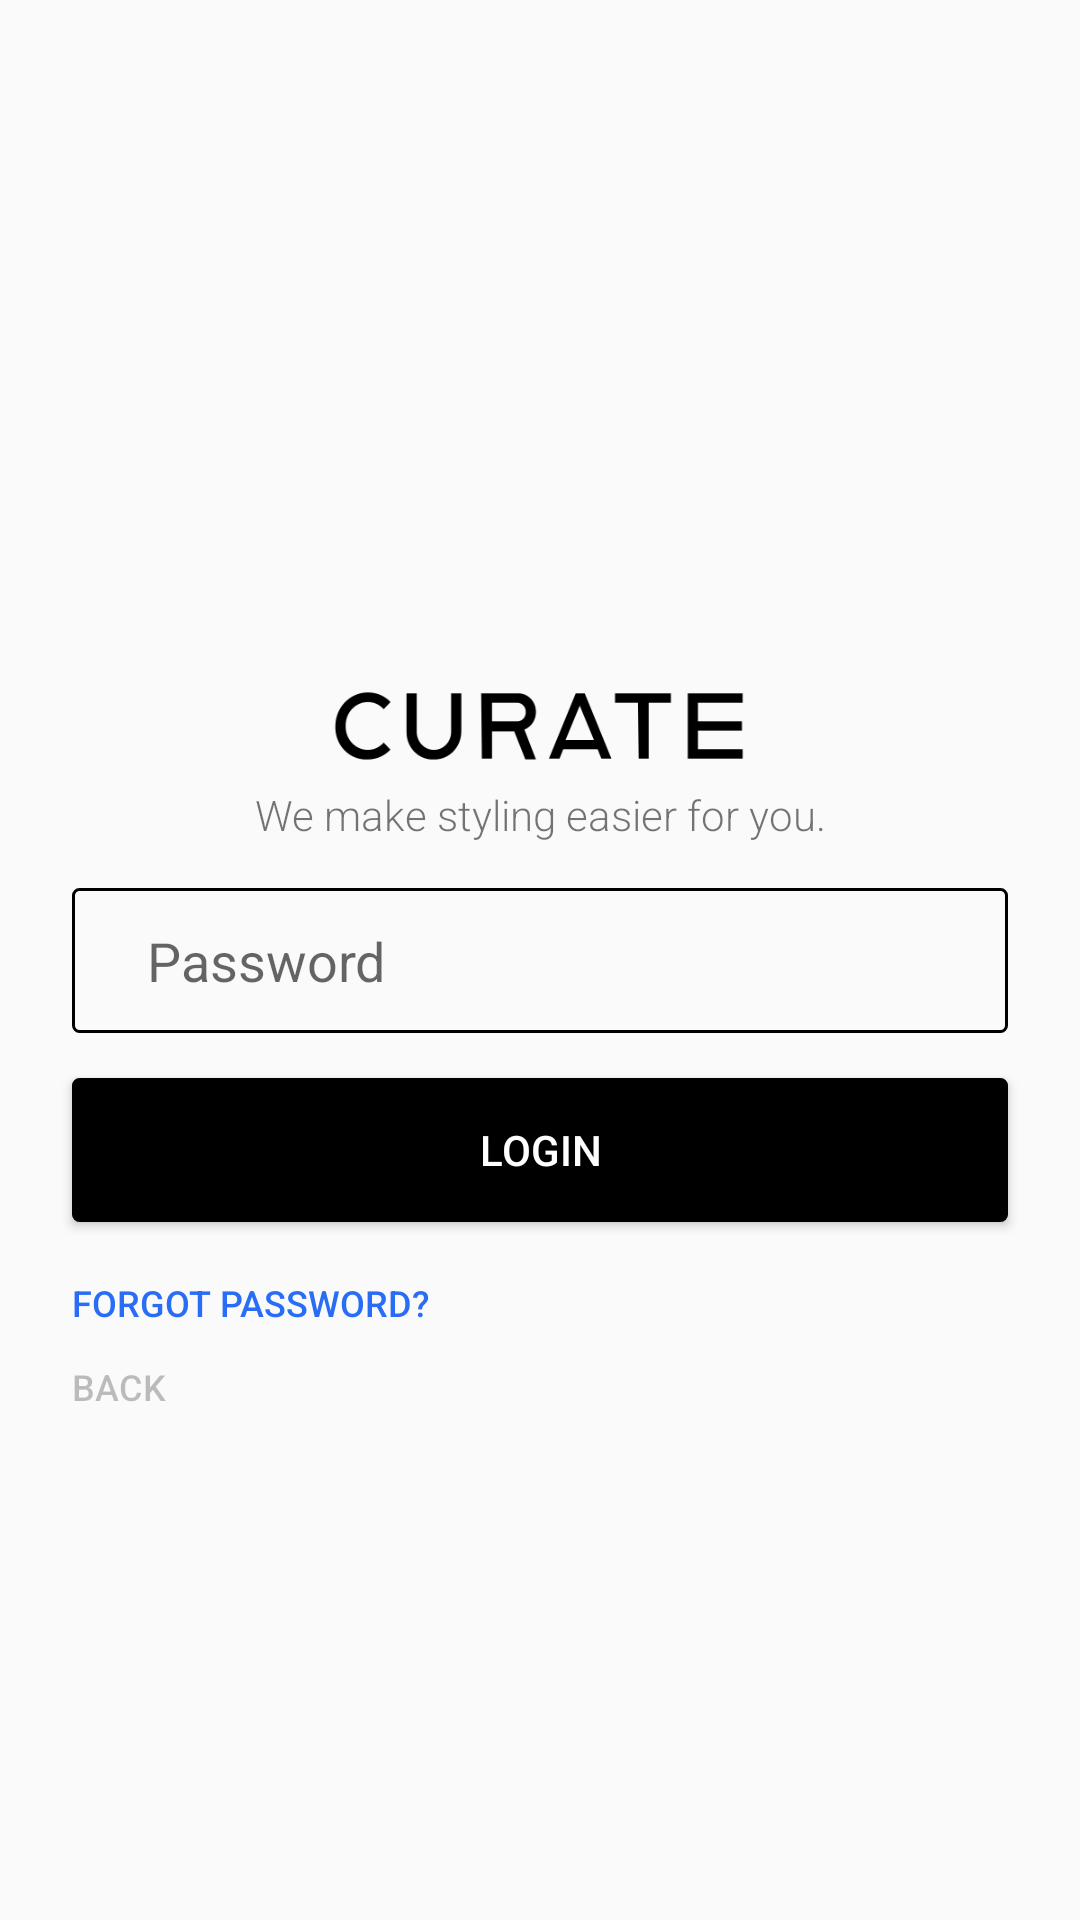

Write the Android layout XML for this screen, with the resource values it uses.
<!-- AndroidManifest.xml: application theme AppTheme -->
<!-- res/layout/activity_sign_in.xml -->
<?xml version="1.0" encoding="utf-8"?>
<androidx.constraintlayout.widget.ConstraintLayout xmlns:android="http://schemas.android.com/apk/res/android"
    xmlns:app="http://schemas.android.com/apk/res-auto"
    xmlns:tools="http://schemas.android.com/tools"
    android:layout_width="match_parent"
    android:layout_height="match_parent"
    tools:context=".signInActivity">

    <ImageView
        android:id="@+id/imageView"
        android:layout_width="150dp"
        android:layout_height="40dp"
        app:layout_constraintBottom_toTopOf="@+id/textView"
        app:layout_constraintEnd_toEndOf="parent"
        app:layout_constraintHorizontal_bias="0.498"
        app:layout_constraintStart_toStartOf="parent"
        app:srcCompat="@drawable/curate_full_logo" />

    <TextView
        android:id="@+id/textView"
        android:layout_width="wrap_content"
        android:layout_height="wrap_content"
        android:layout_marginBottom="15dp"
        android:text="We make styling easier for you."
        app:fontFamily="sans-serif-light"
        app:layout_constraintBottom_toTopOf="@+id/loginPass"
        app:layout_constraintEnd_toEndOf="parent"
        app:layout_constraintStart_toStartOf="parent" />

    <EditText
        android:id="@+id/loginPass"
        android:layout_width="0dp"
        android:layout_height="wrap_content"
        android:layout_marginLeft="24dp"
        android:layout_marginRight="24dp"
        android:background="@drawable/edit_text_background"
        android:ems="10"
        android:hint="Password"
        android:inputType="textPassword"
        android:paddingLeft="25dp"
        android:paddingTop="12dp"
        android:paddingRight="25dp"
        android:paddingBottom="12dp"
        android:textColor="@color/borderColor"
        android:typeface="sans"
        app:layout_constraintBottom_toBottomOf="parent"
        app:layout_constraintEnd_toEndOf="parent"
        app:layout_constraintStart_toStartOf="parent"
        app:layout_constraintTop_toTopOf="parent" />

    <Button
        android:id="@+id/userLogin"
        android:layout_width="0dp"
        android:layout_height="wrap_content"
        android:layout_gravity="center"
        android:layout_marginLeft="24dp"
        android:layout_marginTop="15dp"
        android:layout_marginRight="24dp"
        android:background="@drawable/dark_button"
        android:text="Login"
        android:textColor="@color/colorAccent"
        app:layout_constraintEnd_toEndOf="parent"
        app:layout_constraintStart_toStartOf="parent"
        app:layout_constraintTop_toBottomOf="@+id/loginPass" />

    <Button
        android:id="@+id/forgotPassword"
        android:layout_width="0dp"
        android:layout_height="24dp"
        android:layout_marginLeft="24dp"
        android:layout_marginTop="15dp"
        android:layout_marginRight="24dp"
        android:background="@android:color/transparent"
        android:gravity="center|left"
        android:text="Forgot Password?"
        android:textColor="#296DF6"
        android:textSize="12sp"
        app:layout_constraintEnd_toEndOf="parent"
        app:layout_constraintStart_toStartOf="parent"
        app:layout_constraintTop_toBottomOf="@+id/userLogin" />

    <Button
        android:id="@+id/backHome"
        android:layout_width="0dp"
        android:layout_height="24dp"
        android:layout_marginLeft="24dp"
        android:layout_marginTop="4dp"
        android:layout_marginRight="24dp"
        android:background="@android:color/transparent"
        android:gravity="center|left"
        android:onClick="goHome"
        android:text="Back"
        android:textColor="#40000000"
        android:textSize="12sp"
        app:layout_constraintEnd_toEndOf="parent"
        app:layout_constraintStart_toStartOf="parent"
        app:layout_constraintTop_toBottomOf="@+id/forgotPassword" />

    <TextView
        android:id="@+id/signInAlert"
        android:layout_width="0dp"
        android:layout_height="wrap_content"
        android:layout_marginStart="24dp"
        android:layout_marginLeft="24dp"
        android:layout_marginTop="4dp"
        android:layout_marginEnd="24dp"
        android:layout_marginRight="24dp"
        android:text="Email can't be blank!"
        android:textColor="#BFFF0000"
        android:textSize="12sp"
        android:visibility="invisible"
        app:layout_constraintEnd_toEndOf="parent"
        app:layout_constraintHorizontal_bias="0.0"
        app:layout_constraintStart_toStartOf="parent"
        app:layout_constraintTop_toBottomOf="@+id/backHome" />

    <ProgressBar
        android:id="@+id/signInProgressBar"
        style="?android:attr/progressBarStyle"
        android:layout_width="24dp"
        android:layout_height="24dp"
        android:layout_marginTop="24dp"
        android:layout_marginEnd="24dp"
        android:layout_marginRight="24dp"
        android:visibility="invisible"
        android:indeterminateDrawable="@drawable/spinner"
        app:layout_constraintEnd_toEndOf="parent"
        app:layout_constraintTop_toTopOf="parent"
        />


</androidx.constraintlayout.widget.ConstraintLayout>
<!-- resources referenced by this layout -->
<resources>
  <color name="borderColor">#000</color>
  <color name="colorAccent">#fff</color>
  <!-- drawable curate_full_logo: png bitmap (drawable, 4969 bytes) -->
  <!-- drawable dark_button (drawable) -->
  <?xml version="1.0" encoding="utf-8"?>
  <shape xmlns:android="http://schemas.android.com/apk/res/android">
      <solid android:color="@color/borderColor"></solid>
      <corners android:radius="2dp" />
      <stroke
          android:width="1dp"
          android:color="@color/borderColor" />
  </shape>
  <!-- drawable edit_text_background (drawable) -->
  <?xml version="1.0" encoding="utf-8"?>
  <shape xmlns:android="http://schemas.android.com/apk/res/android">
      <corners android:radius="2dp" />
      <stroke
          android:width="1dp"
          android:color="@color/borderColor" />
  </shape>
  <!-- drawable spinner (drawable) -->
  <rotate xmlns:android="http://schemas.android.com/apk/res/android"
      android:fromDegrees="0"
      android:pivotX="50%"
      android:pivotY="50%"
      android:toDegrees="360"
      android:drawable="@drawable/ic_sync_outline" >
  </rotate>
  <style name="AppTheme" parent="Theme.AppCompat.Light.NoActionBar">
          
  
          <item name="colorPrimary">@color/colorPrimary</item>
          <item name="colorPrimaryDark">@color/colorPrimaryDark</item>
          <item name="colorAccent">@color/colorAccent</item>
      </style>
  <color name="colorPrimary">#000</color>
  <color name="colorPrimaryDark">#fff</color>
</resources>
